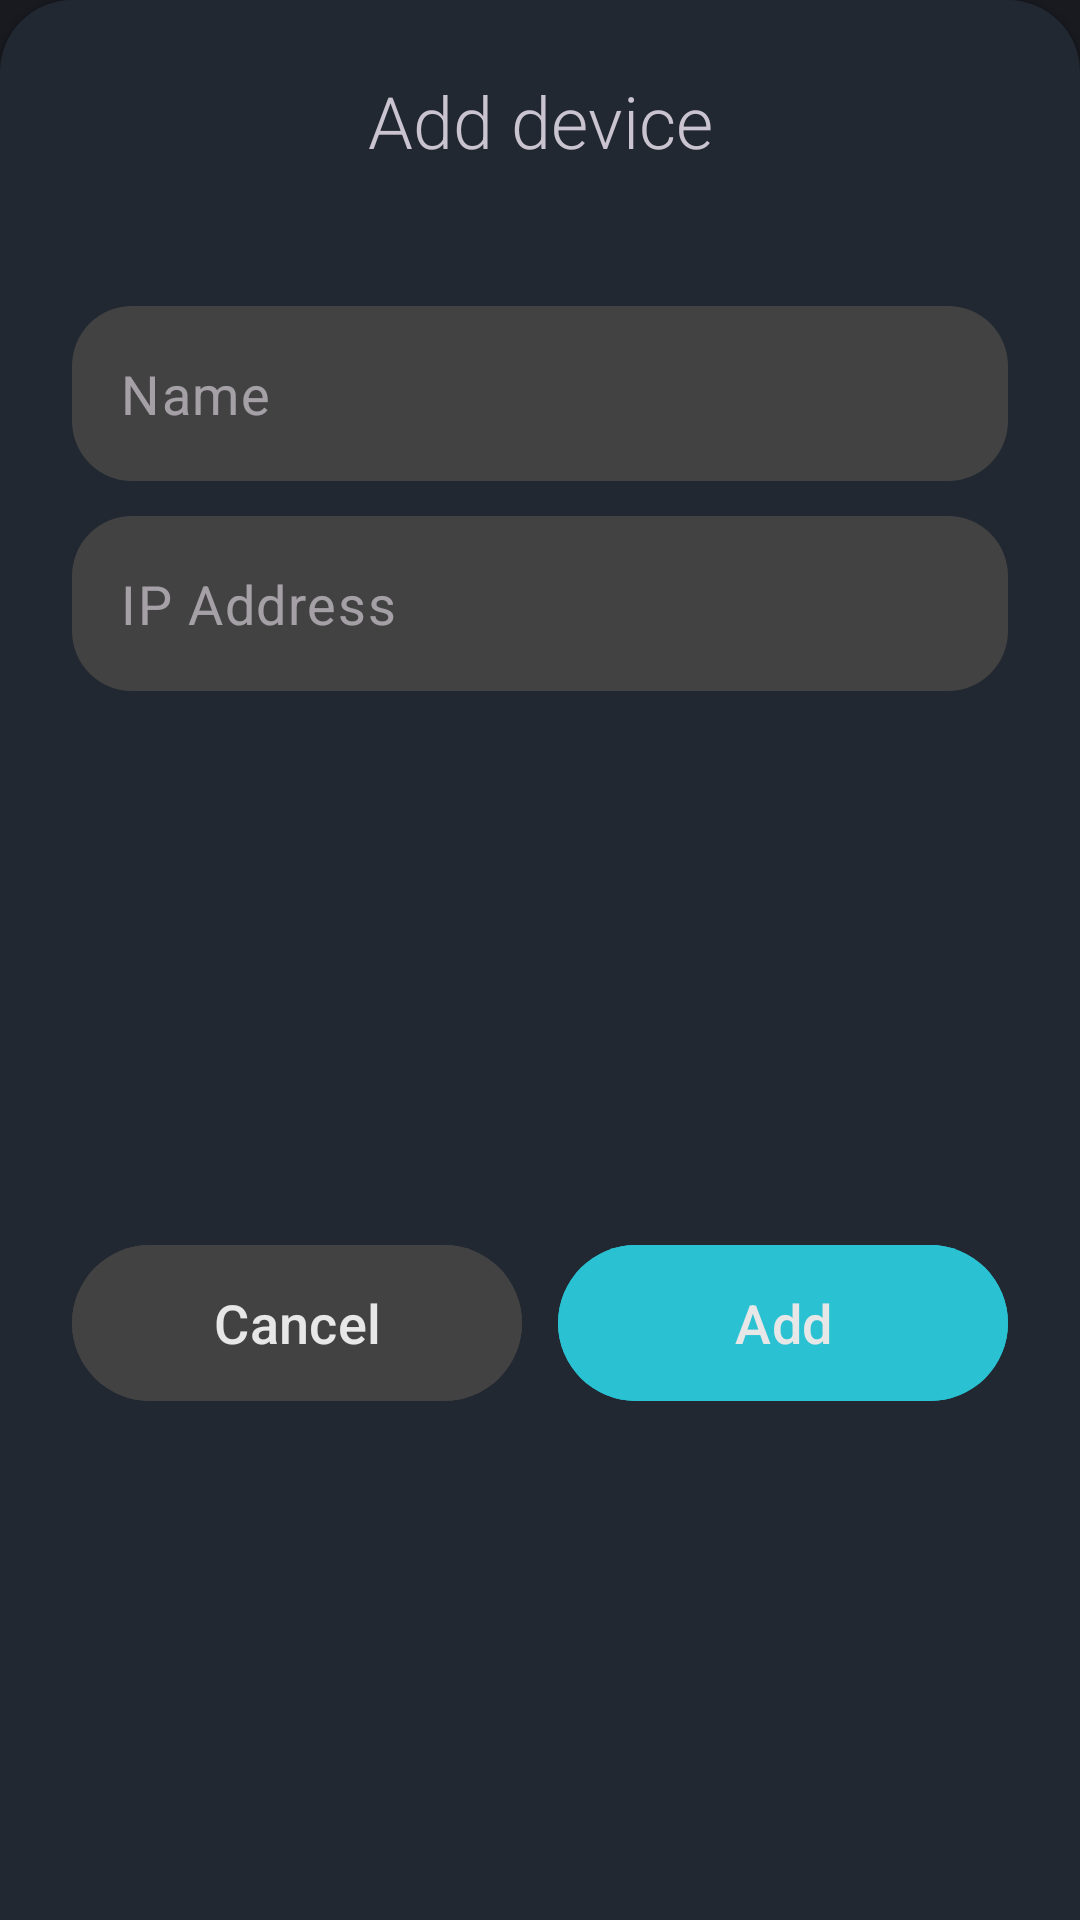

Layout XML and referenced resources for this Android screen:
<!-- AndroidManifest.xml: application theme Theme.AutoMouse -->
<!-- res/layout/device_add_fragment.xml -->
<?xml version="1.0" encoding="utf-8"?>
<androidx.constraintlayout.widget.ConstraintLayout
    xmlns:android="http://schemas.android.com/apk/res/android"
    xmlns:app="http://schemas.android.com/apk/res-auto"
    xmlns:tools="http://schemas.android.com/tools"
    android:layout_width="match_parent"
    android:layout_height="wrap_content"
    android:background="@drawable/deviceaddpopupbackground"
    android:elevation="2dp">

    <TextView
        android:id="@+id/textView"
        android:layout_width="match_parent"
        android:layout_height="wrap_content"
        android:layout_marginTop="24dp"
        android:gravity="center"
        android:text="Add device"
        android:textSize="24sp"
        app:layout_constraintTop_toTopOf="parent"
        tools:layout_editor_absoluteX="0dp"
        android:fontFamily="sans-serif-light"/>

    <com.google.android.material.textfield.TextInputLayout
        android:id="@+id/textInputLayout"
        android:layout_width="match_parent"
        android:layout_height="70dp"
        android:layout_marginStart="24dp"
        android:layout_marginEnd="24dp"
        app:boxBackgroundColor="@color/cardview_dark_background"
        app:boxCornerRadiusBottomEnd="20dp"
        app:boxCornerRadiusBottomStart="20dp"
        app:boxCornerRadiusTopEnd="20dp"
        app:boxCornerRadiusTopStart="20dp"
        app:boxStrokeWidth="0dp"
        app:hintEnabled="false"
        app:layout_constraintBottom_toBottomOf="parent"
        app:layout_constraintEnd_toEndOf="parent"
        app:layout_constraintHorizontal_bias="0.0"
        app:layout_constraintStart_toStartOf="parent"
        app:layout_constraintTop_toBottomOf="@+id/textView"
        app:layout_constraintVertical_bias="0.089">

        <com.google.android.material.textfield.TextInputEditText
            android:id="@+id/textName"
            android:layout_width="match_parent"
            android:layout_height="wrap_content"
            android:hint="Name"
            android:textSize="18sp" />

    </com.google.android.material.textfield.TextInputLayout>

    <com.google.android.material.textfield.TextInputLayout
        android:id="@+id/textInputLayout2"
        android:layout_width="match_parent"
        android:layout_height="70dp"
        android:layout_marginStart="24dp"
        android:layout_marginEnd="24dp"
        app:boxBackgroundColor="@color/cardview_dark_background"
        app:boxCornerRadiusBottomEnd="20dp"
        app:boxCornerRadiusBottomStart="20dp"
        app:boxCornerRadiusTopEnd="20dp"
        app:boxCornerRadiusTopStart="20dp"
        app:boxStrokeWidth="0dp"
        app:hintEnabled="false"
        app:layout_constraintBottom_toBottomOf="parent"
        app:layout_constraintEnd_toEndOf="parent"
        app:layout_constraintHorizontal_bias="0.0"
        app:layout_constraintStart_toStartOf="parent"
        app:layout_constraintTop_toBottomOf="@+id/textInputLayout"
        app:layout_constraintVertical_bias="0.0">

        <com.google.android.material.textfield.TextInputEditText
            android:id="@+id/textAddress"
            android:layout_width="match_parent"
            android:layout_height="wrap_content"
            android:hint="IP Address"
            android:textSize="18sp" />

    </com.google.android.material.textfield.TextInputLayout>

    <com.google.android.material.button.MaterialButton
        android:id="@+id/deviceAddConfirm"
        android:layout_width="150dp"
        android:layout_height="60dp"
        android:layout_marginEnd="24dp"
        android:backgroundTint="@color/primary"
        android:text="Add"
        android:textColor="@color/card_text"
        android:textSize="18sp"
        android:enabled="false"
        app:layout_constraintBottom_toBottomOf="parent"
        app:layout_constraintEnd_toEndOf="parent"
        app:layout_constraintHorizontal_bias="1.0"
        app:layout_constraintStart_toEndOf="@+id/cancelAdd"
        app:layout_constraintTop_toBottomOf="@+id/textInputLayout2" />

    <com.google.android.material.button.MaterialButton
        android:id="@+id/cancelAdd"
        android:layout_width="150dp"
        android:layout_height="60dp"
        android:layout_marginStart="24dp"
        android:layout_marginTop="32dp"
        android:layout_marginBottom="32dp"
        android:backgroundTint="@color/cardview_dark_background"
        android:text="Cancel"
        android:textColor="@color/card_text"
        android:textSize="18sp"
        app:layout_constraintBottom_toBottomOf="parent"
        app:layout_constraintStart_toStartOf="parent"
        app:layout_constraintTop_toBottomOf="@+id/textInputLayout2" />


</androidx.constraintlayout.widget.ConstraintLayout>
<!-- resources referenced by this layout -->
<resources>
  <color name="card_text">#e7e7e7</color>
  <color name="primary">@color/auto_mouse_cyan</color>
  <!-- drawable deviceaddpopupbackground (drawable) -->
  <?xml version="1.0" encoding="utf-8"?>
  <shape xmlns:android="http://schemas.android.com/apk/res/android">
      <solid android:color="@color/card_dark"/>
      <corners
          android:topLeftRadius="24dp"
          android:topRightRadius="24dp" />
      <padding android:left="0dp" android:top="0dp" android:right="0dp" android:bottom="0dp" />
  </shape>
  <color name="auto_mouse_cyan">#2ac2d3</color>
  <color name="card_dark">@color/auto_mouse_card_bg</color>
  <color name="md_theme_dark_onPrimary">#381E72</color>
  <color name="md_theme_dark_primaryContainer">#4F378A</color>
  <color name="md_theme_dark_onPrimaryContainer">#E9DDFF</color>
  <color name="md_theme_dark_secondary">#CBC2DB</color>
  <color name="md_theme_dark_onSecondary">#332D41</color>
  <color name="md_theme_dark_secondaryContainer">#4A4458</color>
  <color name="md_theme_dark_onSecondaryContainer">#E8DEF8</color>
  <color name="md_theme_dark_tertiary">#EFB8C8</color>
  <color name="md_theme_dark_onTertiary">#4A2532</color>
  <color name="md_theme_dark_tertiaryContainer">#633B48</color>
  <color name="md_theme_dark_onTertiaryContainer">#FFD9E3</color>
  <color name="md_theme_dark_error">#FFB4AB</color>
  <color name="md_theme_dark_errorContainer">#93000A</color>
  <color name="md_theme_dark_onError">#690005</color>
  <color name="md_theme_dark_onErrorContainer">#FFDAD6</color>
  <color name="auto_mouse_bg">#181a20</color>
  <color name="md_theme_dark_onBackground">#E6E1E6</color>
  <color name="auto_mouse_card_bg">#212832</color>
  <color name="md_theme_dark_onSurface">#E6E1E6</color>
  <color name="md_theme_dark_surfaceVariant">#49454E</color>
  <color name="md_theme_dark_onSurfaceVariant">#CAC4CF</color>
  <color name="md_theme_dark_outline">#948F99</color>
  <color name="md_theme_dark_inverseOnSurface">#1C1B1E</color>
  <color name="md_theme_dark_inverseSurface">#E6E1E6</color>
  <color name="md_theme_dark_inversePrimary">#6750A4</color>
</resources>
